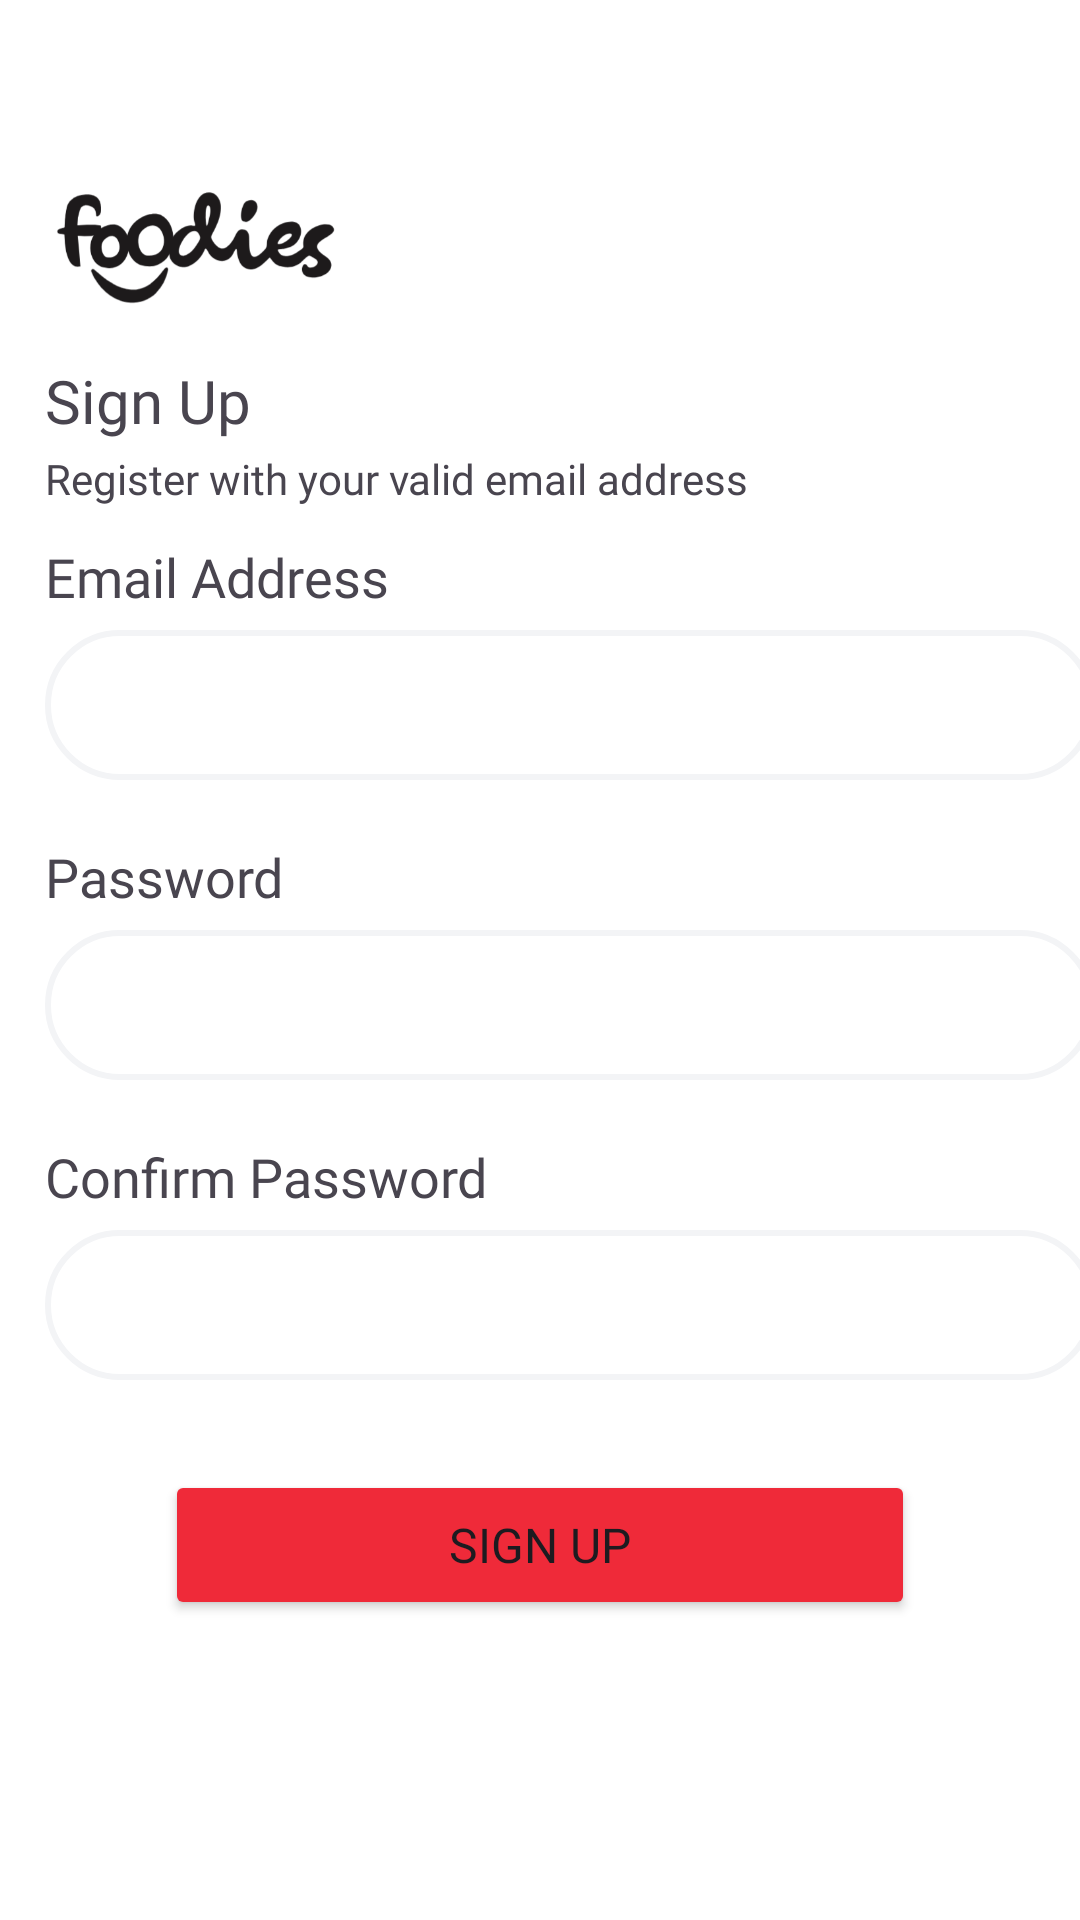

Reconstruct the res/layout file that produces this screen, plus the resources it refers to.
<!-- AndroidManifest.xml: application theme Base.Theme.EatsEase -->
<!-- res/layout/activity_signup.xml -->
<FrameLayout xmlns:android="http://schemas.android.com/apk/res/android"
    xmlns:app="http://schemas.android.com/apk/res-auto"
    xmlns:tools="http://schemas.android.com/tools"
    android:id="@+id/signup"
    android:background="@color/white"
    android:layout_width="match_parent"
    android:layout_height="match_parent"
    tools:context=".login_signup.authentication.activity.signup.SignUp">

    <ImageView
        android:id="@+id/imageView2"
        android:layout_width="100dp"
        android:layout_height="65dp"
        android:layout_gravity="top|start"
        android:layout_marginStart="15dp"
        android:layout_marginTop="50dp"
        app:srcCompat="@drawable/logo" />

    <TextView
        android:id="@+id/signUp"
        android:layout_width="wrap_content"
        android:layout_height="wrap_content"
        android:layout_marginStart="15dp"
        android:layout_marginTop="120dp"
        android:fontFamily="@font/roboto_bold"
        android:text="@string/signup"
        android:textSize="20dp"
        android:layout_gravity="start"/>

    <TextView
        android:id="@+id/signupQote"
        android:layout_width="wrap_content"
        android:layout_height="wrap_content"
        android:layout_marginStart="15dp"
        android:layout_marginTop="150dp"
        android:fontFamily="@font/roboto_medium_italic"
        android:text="@string/suigupqote"
        android:layout_gravity="start"/>

    <TextView
        android:id="@+id/emailtitel"
        android:layout_width="wrap_content"
        android:layout_height="wrap_content"
        android:layout_marginStart="15dp"
        android:layout_marginTop="180dp"
        android:fontFamily="@font/roboto_medium"
        android:text="@string/email"
        android:textSize="18dp"
        android:layout_gravity="start"/>

    <EditText
        android:id="@+id/signUpEmailAddress"
        android:layout_width="350dp"
        android:layout_height="50dp"
        android:layout_marginStart="15dp"
        android:layout_marginTop="210dp"
        android:background="@drawable/rounded_edittext"
        android:ems="10"
        android:inputType="textEmailAddress"
        android:layout_gravity="start"/>

    <TextView
        android:id="@+id/passTitel"
        android:layout_width="wrap_content"
        android:layout_height="wrap_content"
        android:layout_marginStart="15dp"
        android:layout_marginTop="280dp"
        android:fontFamily="@font/roboto_medium"
        android:text="@string/password"
        android:textSize="18dp"
        android:layout_gravity="start"/>

    <EditText
        android:id="@+id/signUpTextPassword"
        android:layout_width="350dp"
        android:layout_height="50dp"
        android:layout_marginStart="15dp"
        android:layout_marginTop="310dp"
        android:background="@drawable/rounded_edittext"
        android:ems="10"
        android:inputType="textPassword"
        android:layout_gravity="start"/>

    <TextView
        android:id="@+id/confirmPassTitle"
        android:layout_width="wrap_content"
        android:layout_height="wrap_content"
        android:layout_marginStart="15dp"
        android:layout_marginTop="380dp"
        android:fontFamily="@font/roboto_medium"
        android:text="@string/confirm"
        android:textSize="18dp"
        android:layout_gravity="start"/>

    <EditText
        android:id="@+id/signUpTextPassword2"
        android:layout_width="350dp"
        android:layout_height="50dp"
        android:layout_marginStart="15dp"
        android:layout_marginTop="410dp"
        android:background="@drawable/rounded_edittext"
        android:ems="10"
        android:inputType="textPassword"
        android:layout_gravity="start"/>

    <Button
        android:id="@+id/signupBtn"
        android:layout_width="250dp"
        android:layout_height="50dp"
        android:layout_marginTop="490dp"
        android:backgroundTint="@color/red"
        android:fontFamily="@font/roboto_medium"
        android:text="@string/signup"
        android:textSize="16dp"
        android:layout_gravity="center_horizontal"/>

</FrameLayout>
<!-- resources referenced by this layout -->
<resources>
  <color name="red">#EF2A39</color>
  <color name="white">#FFFFFFFF</color>
  <!-- drawable logo: png bitmap (drawable, 24165 bytes) -->
  <!-- drawable rounded_edittext (drawable) -->
  <?xml version="1.0" encoding="utf-8"?>
  <shape xmlns:android="http://schemas.android.com/apk/res/android">
  
      <solid android:color="#FFFFFF"/>
  
      <stroke android:color="#F3F4F6" android:width="2dp"/>
  
      <corners android:radius="50dp"/>
  
      <padding android:right="30dp" android:bottom="10dp" android:left="10dp" android:top="10dp"/>
  
  </shape>
  <string name="confirm">Confirm Password</string>
  <string name="email">Email Address</string>
  <string name="password">Password</string>
  <string name="signup">Sign Up </string>
  <string name="suigupqote">Register with your valid email address</string>
  <style name="Base.Theme.EatsEase" parent="Theme.Material3.DayNight.NoActionBar">
          
          <item name="colorPrimary">@color/colorPrimary</item>
  
          
          <item name="colorSecondary">@color/colorSecondary</item>
          <item name="colorOnSecondary">@color/colorOnSecondary</item>
  
          
      </style>
  <color name="colorPrimary">#FFFFFFFF</color>
  <color name="colorSecondary">#EF2A39</color>
  <color name="colorOnSecondary">#FFFFFFFF</color>
</resources>
